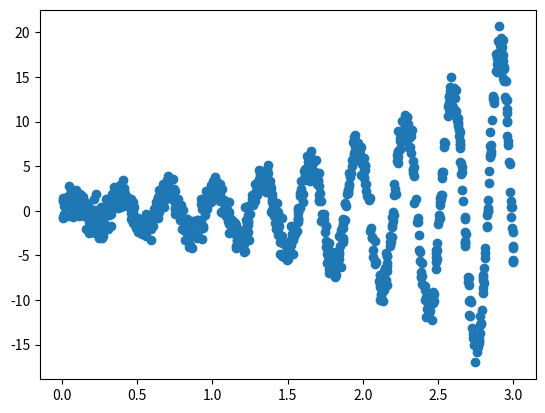

Source code (Python):
import numpy as np
import matplotlib.pyplot as plt

def f(num_samples, noise=0):
    #x = np.random.rand(num_samples)*2*np.pi
    x = np.random.rand(num_samples)*3

    x.sort()
    #y = np.exp(np.sin(x))
    #y = np.sin(np.exp(x))
    y = np.exp(x)*np.sin(20*x)
    y += np.random.randn(num_samples)*noise
    return (x,y)

x,y = f(1000,1)
plt.scatter(x,y)
